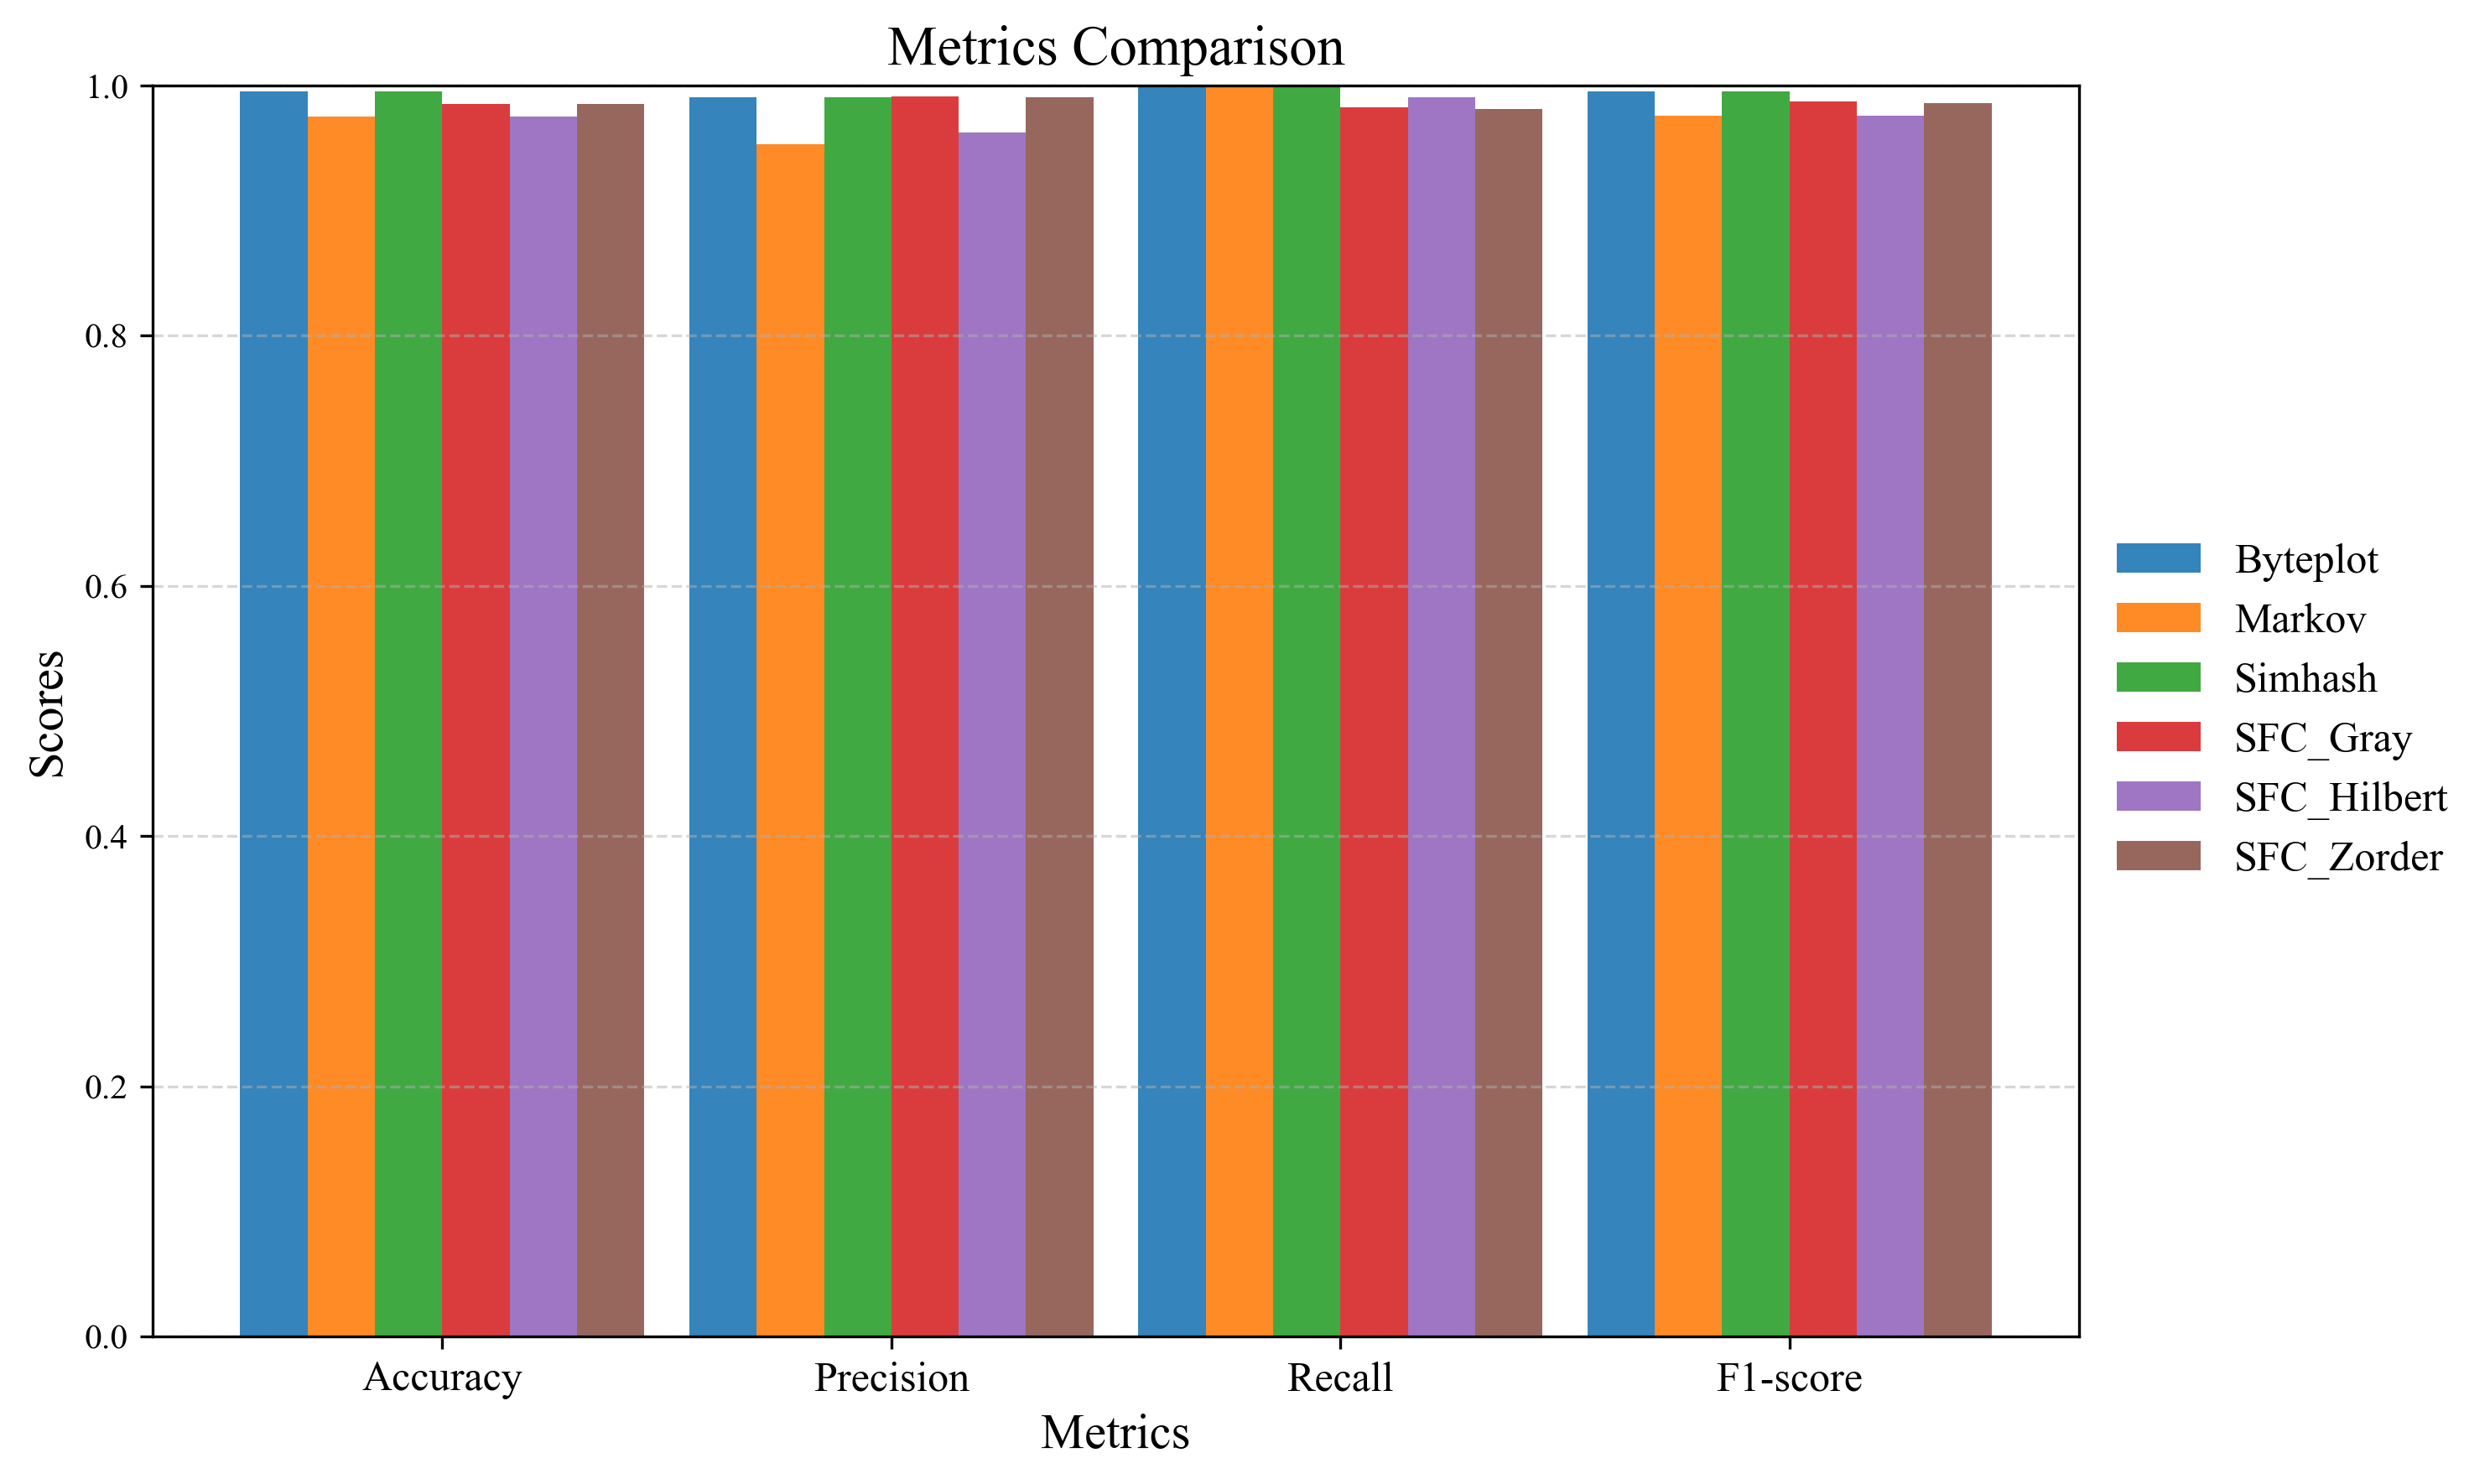

Values plotted in this chart, from the file beside it:
Model, Accuracy, Precision, Recall, F1
Byteplot, 0.9951, 0.9909, 1.0, 0.9954
Markov, 0.9755, 0.9528, 1.0, 0.9758
Simhash, 0.9951, 0.9904, 1.0, 0.9952
SFC_Gray, 0.9853, 0.9913, 0.9828, 0.987
SFC_Hilbert, 0.9755, 0.9623, 0.9903, 0.9761
SFC_Zorder, 0.9853, 0.9906, 0.9813, 0.9859
